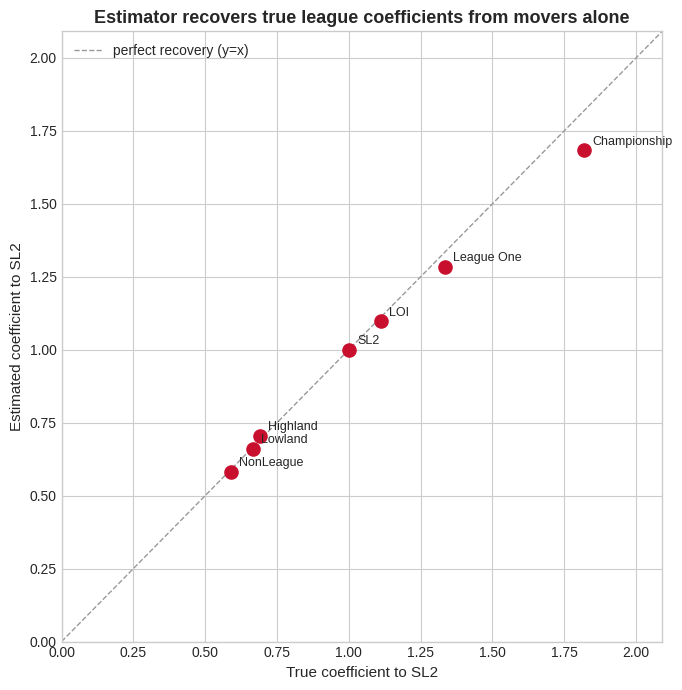

This chart was generated by the following Python code:
#!/usr/bin/env python3
"""
League-equivalency engine  —  Dumbarton SL2 recruitment engine (core method)
============================================================================
Puts players from different-strength leagues on ONE common "SL2-equivalent"
output scale, learned only from players who MOVED between leagues — no advanced
data required. This is the analytical heart of the recruitment tool (§5 of the
spec). It runs here on SYNTHETIC data with a known ground truth, so you can see
the estimator actually recover the true league strengths before real data is
ever plugged in.

METHOD (honest version):
  Each league L has a hidden "scoring environment" e_L (higher = easier to rack
  up output). A player with latent ability a produces per-90 output ~ a * e_L.
  A player who moves A -> B, same ability, gives us:
        rate_B / rate_A  ~  e_B / e_A
  Take logs and every mover becomes a linear observation:
        log(rate_B) - log(rate_A)  ~  x_B - x_A     (x_L = log e_L)
  Stack all movers, fix SL2 at x=0 (the anchor), and solve one weighted
  least-squares for every league's x at once. This auto-handles "chaining"
  through intermediate leagues and pools all evidence jointly.
  Coefficient to translate any league to SL2:  c(L) = e_SL2 / e_L = 1 / e_L.
      league_adj_output = raw_per90 * c(player_league)

Run:  python league_equivalency.py
Deps: numpy, pandas, matplotlib
"""
from __future__ import annotations
import numpy as np
import pandas as pd
import matplotlib
matplotlib.use("Agg")
import matplotlib.pyplot as plt

RNG = np.random.default_rng(42)
ANCHOR = "SL2"

# ---- ground-truth scoring environments (HIDDEN from the estimator) ----------
# higher = easier to produce output there. SL2 = 1.0 by definition (the anchor).
TRUE_E = {
    "Championship": 0.55,   # strongest / hardest to score
    "League One":   0.75,
    "SL2":          1.00,   # anchor
    "LOI":          0.90,   # League of Ireland Premier
    "Highland":     1.45,
    "Lowland":      1.50,
    "NonLeague":    1.70,   # English lower non-league
}

# realistic transition edges we can actually observe movers on, with counts
TRANSITIONS = [
    ("Highland", "SL2", 70), ("SL2", "Highland", 25),
    ("Lowland", "SL2", 60), ("SL2", "Lowland", 20),
    ("SL2", "League One", 55), ("League One", "SL2", 45),
    ("League One", "Championship", 40), ("Championship", "League One", 35),
    ("NonLeague", "SL2", 40), ("NonLeague", "Lowland", 30),
    ("LOI", "SL2", 30), ("LOI", "League One", 25),
]

# When True, upward movers are positively SELECTED (only the better players get
# the move up) — the survivorship bias flagged in the spec. Shows how it warps
# the estimate and motivates the causal/DiD fix (spec §14).
SELECTION_BIAS = False


def _minutes():
    # a spread of playing time; some fringe, some regulars
    return float(np.clip(RNG.normal(1900, 700), 350, 3200))


def make_player_seasons() -> pd.DataFrame:
    """Synthetic player-seasons with embedded league moves. Returns the tidy
    schema the real FotMob+TM pipeline will also produce."""
    rows = []
    pid = 0
    tier_rank = {"Championship": 4, "League One": 3, "SL2": 2, "LOI": 2,
                 "Lowland": 1, "Highland": 1, "NonLeague": 0}
    for a_league, b_league, n in TRANSITIONS:
        for _ in range(n):
            pid += 1
            ability = float(RNG.gamma(shape=3.0, scale=0.12))  # latent talent
            # positive selection on upward moves, if enabled
            if SELECTION_BIAS and tier_rank[b_league] > tier_rank[a_league]:
                # resample ability upward: only the better ones move up
                ability = max(ability, float(RNG.gamma(4.5, 0.12)))
            for season, lg in [(2023, a_league), (2024, b_league)]:
                mins = _minutes()
                noise = float(RNG.lognormal(0, 0.18))
                per90 = ability * TRUE_E[lg] * noise        # goal contributions/90
                gc = per90 * mins / 90.0                     # total G+A
                rows.append(dict(
                    player_id=pid, season=season, league=lg,
                    position="ATT", minutes=round(mins),
                    goal_contribs=round(gc),
                    per90_raw=per90,
                ))
    return pd.DataFrame(rows)


def find_movers(df: pd.DataFrame, min_minutes: int = 600) -> pd.DataFrame:
    """Players observed in two consecutive seasons in DIFFERENT leagues, with
    enough minutes on both sides to trust the rate."""
    df = df[df.minutes >= min_minutes]
    out = []
    for pid, g in df.groupby("player_id"):
        g = g.sort_values("season")
        for (_, a), (_, b) in zip(g.iloc[:-1].iterrows(), g.iloc[1:].iterrows()):
            if a.league != b.league and b.season == a.season + 1:
                out.append(dict(
                    player_id=pid, from_league=a.league, to_league=b.league,
                    rate_from=a.per90_raw, rate_to=b.per90_raw,
                    w=min(a.minutes, b.minutes),
                ))
    return pd.DataFrame(out)


def estimate_coefficients(movers: pd.DataFrame):
    """Weighted least-squares for log(e_L), SL2 anchored to 0.
    Returns (coeff_to_sl2: dict, est_e: dict, leagues: list)."""
    leagues = sorted(set(movers.from_league) | set(movers.to_league))
    free = [l for l in leagues if l != ANCHOR]          # SL2 fixed at x=0
    idx = {l: i for i, l in enumerate(free)}

    A = np.zeros((len(movers), len(free)))
    y = np.log(movers.rate_to.values) - np.log(movers.rate_from.values)
    for r, (_, m) in enumerate(movers.iterrows()):
        if m.to_league != ANCHOR:
            A[r, idx[m.to_league]] += 1.0
        if m.from_league != ANCHOR:
            A[r, idx[m.from_league]] -= 1.0
    w = np.sqrt(movers.w.values)                        # WLS by min-minutes
    x, *_ = np.linalg.lstsq(A * w[:, None], y * w, rcond=None)

    est_e = {ANCHOR: 1.0}
    for l in free:
        est_e[l] = float(np.exp(x[idx[l]]))
    coeff = {l: 1.0 / e for l, e in est_e.items()}      # translate L -> SL2
    return coeff, est_e, leagues


def apply_translation(df: pd.DataFrame, coeff: dict) -> pd.DataFrame:
    df = df.copy()
    df["coeff_to_SL2"] = df.league.map(coeff)
    df["league_adj_per90"] = df.per90_raw * df["coeff_to_SL2"]
    return df


def report(coeff, est_e, movers):
    counts = (pd.concat([movers.from_league, movers.to_league])
              .value_counts().to_dict())
    print(f"\nMovers used: {len(movers)}  across {len(coeff)} leagues"
          f"   (selection_bias={SELECTION_BIAS})\n")
    print(f"{'league':<13}{'movers':>7}{'true e':>9}{'est e':>9}"
          f"{'true c':>9}{'est c':>9}{'err%':>8}")
    print("-" * 64)
    rows = []
    for l in sorted(coeff, key=lambda k: TRUE_E[k]):
        tc, ec = 1 / TRUE_E[l], coeff[l]
        err = 100 * (ec - tc) / tc
        rows.append((l, TRUE_E[l], est_e[l], tc, ec, err))
        n = "-" if l == ANCHOR else counts.get(l, 0)
        print(f"{l:<13}{str(n):>7}{TRUE_E[l]:>9.2f}{est_e[l]:>9.2f}"
              f"{tc:>9.2f}{ec:>9.2f}{err:>8.1f}")
    mae = np.mean([abs(r[4] - r[3]) for r in rows])
    print("-" * 64)
    print(f"mean abs error on coefficients: {mae:.3f}")
    return rows


def plot_validation(rows, path="equivalency_validation.png"):
    true_c = [r[3] for r in rows]
    est_c = [r[4] for r in rows]
    names = [r[0] for r in rows]
    plt.style.use("seaborn-v0_8-whitegrid")
    fig, ax = plt.subplots(figsize=(7, 7))
    lim = [0, max(true_c + est_c) * 1.15]
    ax.plot(lim, lim, "--", color="#999", lw=1, label="perfect recovery (y=x)")
    ax.scatter(true_c, est_c, s=90, color="#c8102e", zorder=3)  # Dumbarton-ish red
    for n, tc, ec in zip(names, true_c, est_c):
        ax.annotate(n, (tc, ec), xytext=(6, 4), textcoords="offset points",
                    fontsize=9)
    ax.set_xlim(lim); ax.set_ylim(lim)
    ax.set_title("Estimator recovers true league coefficients from movers alone",
                 fontsize=13, fontweight="bold")
    ax.set_xlabel("True coefficient to SL2", fontsize=11)
    ax.set_ylabel("Estimated coefficient to SL2", fontsize=11)
    ax.legend()
    plt.tight_layout()
    plt.savefig(path, dpi=130)
    print(f"\nsaved validation plot -> {path}")


if __name__ == "__main__":
    print("=" * 64)
    print("LEAGUE-EQUIVALENCY ENGINE  (synthetic ground-truth demo)")
    print("=" * 64)
    df = make_player_seasons()
    print(f"generated {len(df)} player-seasons, {df.player_id.nunique()} players")

    movers = find_movers(df)
    coeff, est_e, leagues = estimate_coefficients(movers)
    rows = report(coeff, est_e, movers)
    plot_validation(rows)

    adj = apply_translation(df, coeff)
    # show the payoff: same raw number is worth very different amounts by league
    print("\nWorked example — a striker posting 0.60 raw goal-contribs/90:")
    for lg in ["NonLeague", "Highland", "SL2", "League One", "Championship"]:
        print(f"  in {lg:<13} -> {0.60 * coeff[lg]:.2f} SL2-equivalent per90")
    print("\n(the same tally in the Championship is worth ~3x what it is in the "
          "Highland League once translated — which is the whole point.)")
